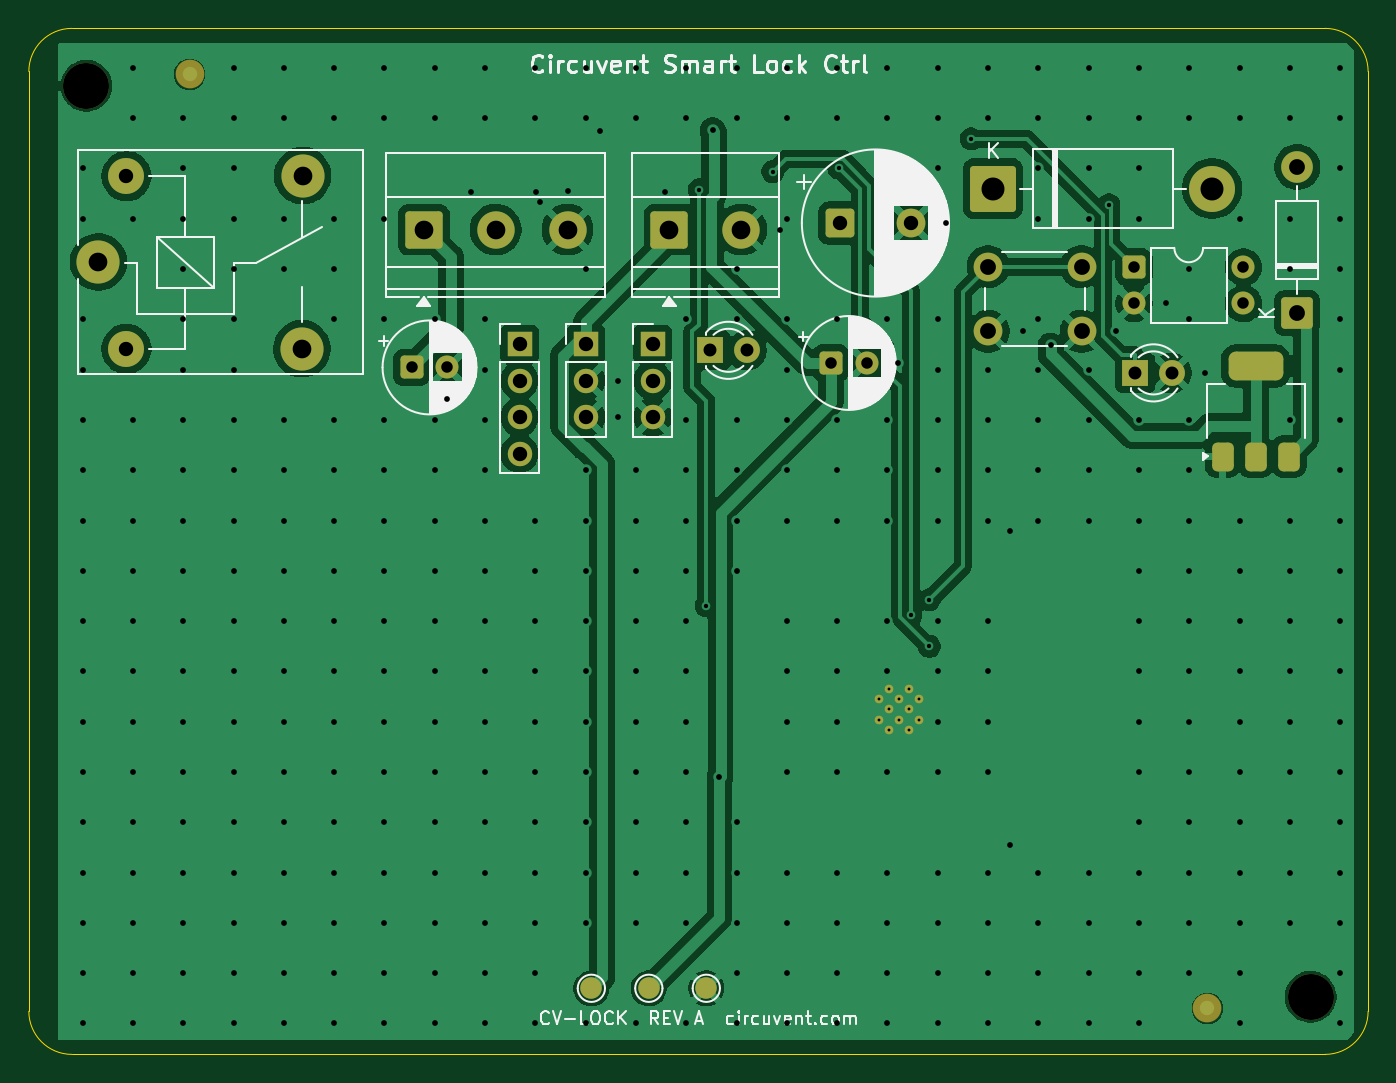
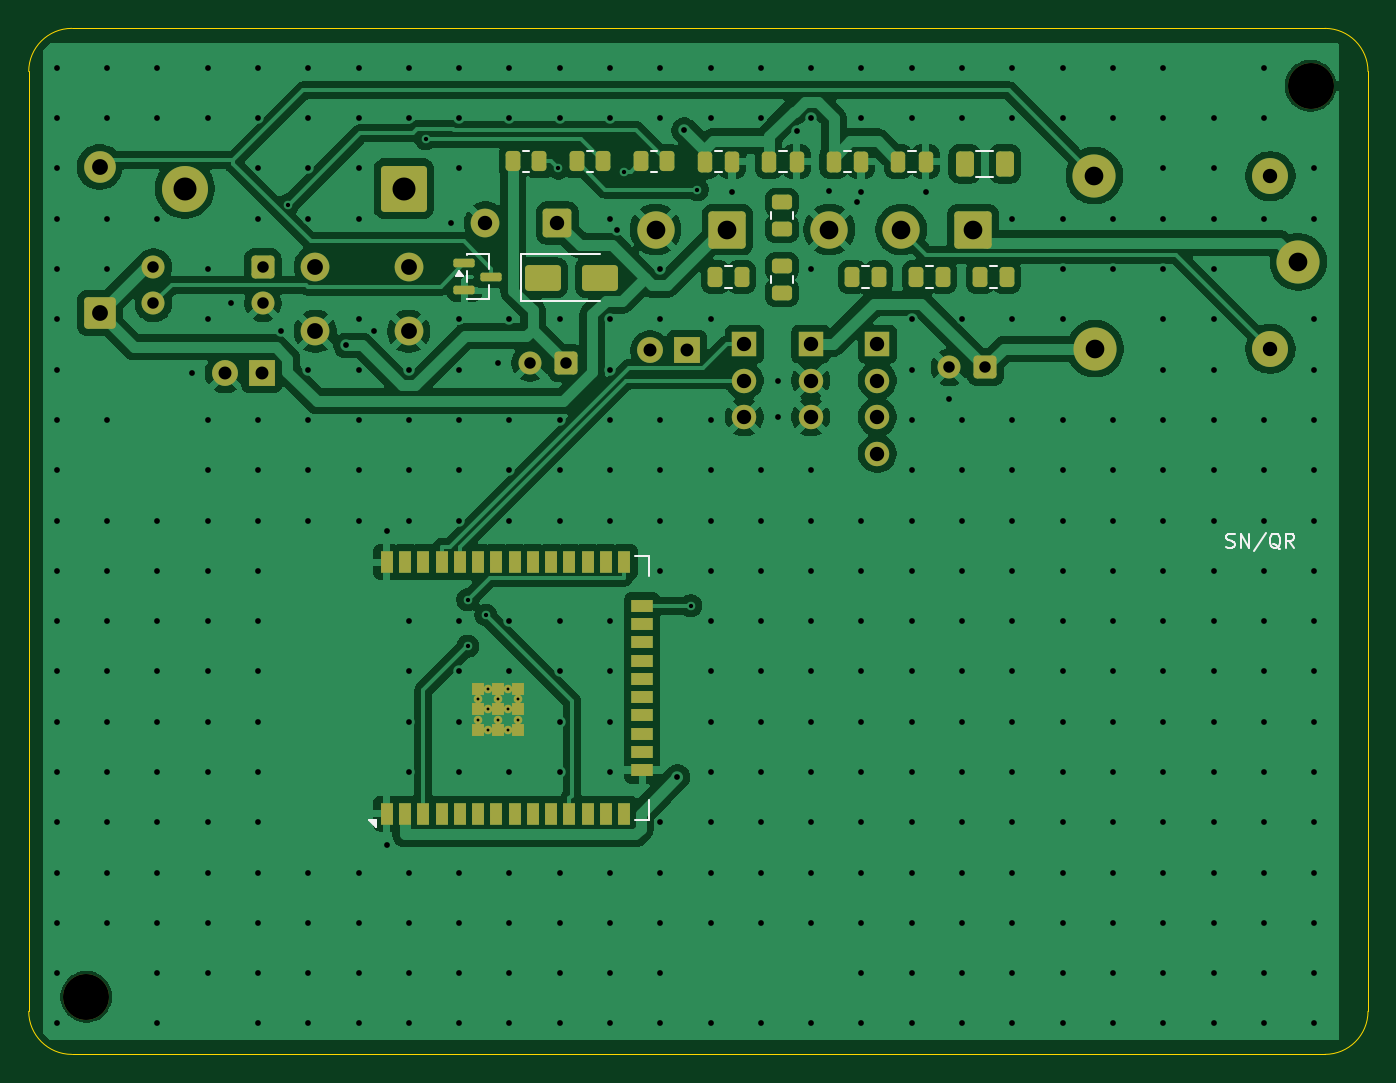
Circuit board: 11 layer files. Board 93.2 x 71.4 mm.
- bottom_copper: cv-lock-B_Cu.gbr (161525 bytes)
- bottom_mask: cv-lock-B_Mask.gbr (6887 bytes)
- paste: cv-lock-B_Paste.gbr (4139 bytes)
- bottom_silk: cv-lock-B_Silkscreen.gbr (6102 bytes)
- outline: cv-lock-Edge_Cuts.gbr (992 bytes)
- top_copper: cv-lock-F_Cu.gbr (125470 bytes)
- top_mask: cv-lock-F_Mask.gbr (4293 bytes)
- paste: cv-lock-F_Paste.gbr (1343 bytes)
- top_silk: cv-lock-F_Silkscreen.gbr (50508 bytes)
- drill: cv-lock-NPTH.drl (359 bytes)
- drill: cv-lock-PTH.drl (8636 bytes)

=== bottom_copper: cv-lock-B_Cu.gbr (161525 bytes, source omitted) ===
=== bottom_mask: cv-lock-B_Mask.gbr (6887 bytes, source omitted) ===
=== paste: cv-lock-B_Paste.gbr ===
%TF.GenerationSoftware,KiCad,Pcbnew,10.0.5*%
%TF.CreationDate,2026-07-29T02:28:39-07:00*%
%TF.ProjectId,cv-lock,63762d6c-6f63-46b2-9e6b-696361645f70,rev?*%
%TF.SameCoordinates,Original*%
%TF.FileFunction,Paste,Bot*%
%TF.FilePolarity,Positive*%
%FSLAX46Y46*%
G04 Gerber Fmt 4.6, Leading zero omitted, Abs format (unit mm)*
G04 Created by KiCad (PCBNEW 10.0.5) date 2026-07-29 02:28:39*
%MOMM*%
%LPD*%
G01*
G04 APERTURE LIST*
G04 Aperture macros list*
%AMRoundRect*
0 Rectangle with rounded corners*
0 $1 Rounding radius*
0 $2 $3 $4 $5 $6 $7 $8 $9 X,Y pos of 4 corners*
0 Add a 4 corners polygon primitive as box body*
4,1,4,$2,$3,$4,$5,$6,$7,$8,$9,$2,$3,0*
0 Add four circle primitives for the rounded corners*
1,1,$1+$1,$2,$3*
1,1,$1+$1,$4,$5*
1,1,$1+$1,$6,$7*
1,1,$1+$1,$8,$9*
0 Add four rect primitives between the rounded corners*
20,1,$1+$1,$2,$3,$4,$5,0*
20,1,$1+$1,$4,$5,$6,$7,0*
20,1,$1+$1,$6,$7,$8,$9,0*
20,1,$1+$1,$8,$9,$2,$3,0*%
G04 Aperture macros list end*
%ADD10RoundRect,0.250000X0.250000X0.475000X-0.250000X0.475000X-0.250000X-0.475000X0.250000X-0.475000X0*%
%ADD11RoundRect,0.250000X0.262500X0.450000X-0.262500X0.450000X-0.262500X-0.450000X0.262500X-0.450000X0*%
%ADD12RoundRect,0.250000X0.450000X-0.262500X0.450000X0.262500X-0.450000X0.262500X-0.450000X-0.262500X0*%
%ADD13RoundRect,0.250000X0.375000X0.625000X-0.375000X0.625000X-0.375000X-0.625000X0.375000X-0.625000X0*%
%ADD14RoundRect,0.250000X1.000000X0.650000X-1.000000X0.650000X-1.000000X-0.650000X1.000000X-0.650000X0*%
%ADD15RoundRect,0.150000X0.587500X0.150000X-0.587500X0.150000X-0.587500X-0.150000X0.587500X-0.150000X0*%
%ADD16R,0.900000X1.500000*%
%ADD17R,1.500000X0.900000*%
%ADD18R,0.900000X0.900000*%
G04 APERTURE END LIST*
D10*
%TO.C,Csn*%
X132690000Y-89275000D03*
X130790000Y-89275000D03*
%TD*%
D11*
%TO.C,R8*%
X135882500Y-97300000D03*
X134057500Y-97300000D03*
%TD*%
D12*
%TO.C,R4*%
X140780000Y-93937500D03*
X140780000Y-92112500D03*
%TD*%
D13*
%TO.C,F1*%
X128070000Y-89425000D03*
X125270000Y-89425000D03*
%TD*%
D10*
%TO.C,C5*%
X141670000Y-89275000D03*
X139770000Y-89275000D03*
%TD*%
D14*
%TO.C,D3*%
X157420000Y-97340000D03*
X153420000Y-97340000D03*
%TD*%
D11*
%TO.C,R1*%
X150592500Y-89245000D03*
X148767500Y-89245000D03*
%TD*%
D15*
%TO.C,Q1*%
X162877500Y-96340000D03*
X162877500Y-98240000D03*
X161002500Y-97290000D03*
%TD*%
D11*
%TO.C,Rsn*%
X145412500Y-97300000D03*
X143587500Y-97300000D03*
%TD*%
D10*
%TO.C,C4*%
X137180000Y-89275000D03*
X135280000Y-89275000D03*
%TD*%
D12*
%TO.C,R5*%
X140780000Y-98387500D03*
X140780000Y-96562500D03*
%TD*%
D11*
%TO.C,R7*%
X131432500Y-97300000D03*
X129607500Y-97300000D03*
%TD*%
%TO.C,R6*%
X126982500Y-97300000D03*
X125157500Y-97300000D03*
%TD*%
%TO.C,R2*%
X155042500Y-89245000D03*
X153217500Y-89245000D03*
%TD*%
D16*
%TO.C,U1*%
X168275000Y-134645000D03*
X167005000Y-134645000D03*
X165735000Y-134645000D03*
X164465000Y-134645000D03*
X163195000Y-134645000D03*
X161925000Y-134645000D03*
X160655000Y-134645000D03*
X159385000Y-134645000D03*
X158115000Y-134645000D03*
X156845000Y-134645000D03*
X155575000Y-134645000D03*
X154305000Y-134645000D03*
X153035000Y-134645000D03*
X151765000Y-134645000D03*
D17*
X150515000Y-131610000D03*
X150515000Y-130340000D03*
X150515000Y-129070000D03*
X150515000Y-127800000D03*
X150515000Y-126530000D03*
X150515000Y-125260000D03*
X150515000Y-123990000D03*
X150515000Y-122720000D03*
X150515000Y-121450000D03*
X150515000Y-120180000D03*
D16*
X151765000Y-117145000D03*
X153035000Y-117145000D03*
X154305000Y-117145000D03*
X155575000Y-117145000D03*
X156845000Y-117145000D03*
X158115000Y-117145000D03*
X159385000Y-117145000D03*
X160655000Y-117145000D03*
X161925000Y-117145000D03*
X163195000Y-117145000D03*
X164465000Y-117145000D03*
X165735000Y-117145000D03*
X167005000Y-117145000D03*
X168275000Y-117145000D03*
D18*
X159155000Y-128795000D03*
X160555000Y-128795000D03*
X161955000Y-128795000D03*
X159155000Y-127395000D03*
X160555000Y-127395000D03*
X161955000Y-127395000D03*
X159155000Y-125995000D03*
X160555000Y-125995000D03*
X161955000Y-125995000D03*
%TD*%
D11*
%TO.C,R3*%
X159492500Y-89245000D03*
X157667500Y-89245000D03*
%TD*%
D10*
%TO.C,C6*%
X146160000Y-89275000D03*
X144260000Y-89275000D03*
%TD*%
M02*

=== bottom_silk: cv-lock-B_Silkscreen.gbr ===
%TF.GenerationSoftware,KiCad,Pcbnew,10.0.5*%
%TF.CreationDate,2026-07-29T02:28:39-07:00*%
%TF.ProjectId,cv-lock,63762d6c-6f63-46b2-9e6b-696361645f70,rev?*%
%TF.SameCoordinates,Original*%
%TF.FileFunction,Legend,Bot*%
%TF.FilePolarity,Positive*%
%FSLAX46Y46*%
G04 Gerber Fmt 4.6, Leading zero omitted, Abs format (unit mm)*
G04 Created by KiCad (PCBNEW 10.0.5) date 2026-07-29 02:28:39*
%MOMM*%
%LPD*%
G01*
G04 APERTURE LIST*
%ADD10C,0.150000*%
%ADD11C,0.120000*%
G04 APERTURE END LIST*
D10*
X109857142Y-116107200D02*
X109714285Y-116154819D01*
X109714285Y-116154819D02*
X109476190Y-116154819D01*
X109476190Y-116154819D02*
X109380952Y-116107200D01*
X109380952Y-116107200D02*
X109333333Y-116059580D01*
X109333333Y-116059580D02*
X109285714Y-115964342D01*
X109285714Y-115964342D02*
X109285714Y-115869104D01*
X109285714Y-115869104D02*
X109333333Y-115773866D01*
X109333333Y-115773866D02*
X109380952Y-115726247D01*
X109380952Y-115726247D02*
X109476190Y-115678628D01*
X109476190Y-115678628D02*
X109666666Y-115631009D01*
X109666666Y-115631009D02*
X109761904Y-115583390D01*
X109761904Y-115583390D02*
X109809523Y-115535771D01*
X109809523Y-115535771D02*
X109857142Y-115440533D01*
X109857142Y-115440533D02*
X109857142Y-115345295D01*
X109857142Y-115345295D02*
X109809523Y-115250057D01*
X109809523Y-115250057D02*
X109761904Y-115202438D01*
X109761904Y-115202438D02*
X109666666Y-115154819D01*
X109666666Y-115154819D02*
X109428571Y-115154819D01*
X109428571Y-115154819D02*
X109285714Y-115202438D01*
X108857142Y-116154819D02*
X108857142Y-115154819D01*
X108857142Y-115154819D02*
X108285714Y-116154819D01*
X108285714Y-116154819D02*
X108285714Y-115154819D01*
X107095238Y-115107200D02*
X107952380Y-116392914D01*
X106095238Y-116250057D02*
X106190476Y-116202438D01*
X106190476Y-116202438D02*
X106285714Y-116107200D01*
X106285714Y-116107200D02*
X106428571Y-115964342D01*
X106428571Y-115964342D02*
X106523809Y-115916723D01*
X106523809Y-115916723D02*
X106619047Y-115916723D01*
X106571428Y-116154819D02*
X106666666Y-116107200D01*
X106666666Y-116107200D02*
X106761904Y-116011961D01*
X106761904Y-116011961D02*
X106809523Y-115821485D01*
X106809523Y-115821485D02*
X106809523Y-115488152D01*
X106809523Y-115488152D02*
X106761904Y-115297676D01*
X106761904Y-115297676D02*
X106666666Y-115202438D01*
X106666666Y-115202438D02*
X106571428Y-115154819D01*
X106571428Y-115154819D02*
X106380952Y-115154819D01*
X106380952Y-115154819D02*
X106285714Y-115202438D01*
X106285714Y-115202438D02*
X106190476Y-115297676D01*
X106190476Y-115297676D02*
X106142857Y-115488152D01*
X106142857Y-115488152D02*
X106142857Y-115821485D01*
X106142857Y-115821485D02*
X106190476Y-116011961D01*
X106190476Y-116011961D02*
X106285714Y-116107200D01*
X106285714Y-116107200D02*
X106380952Y-116154819D01*
X106380952Y-116154819D02*
X106571428Y-116154819D01*
X105142857Y-116154819D02*
X105476190Y-115678628D01*
X105714285Y-116154819D02*
X105714285Y-115154819D01*
X105714285Y-115154819D02*
X105333333Y-115154819D01*
X105333333Y-115154819D02*
X105238095Y-115202438D01*
X105238095Y-115202438D02*
X105190476Y-115250057D01*
X105190476Y-115250057D02*
X105142857Y-115345295D01*
X105142857Y-115345295D02*
X105142857Y-115488152D01*
X105142857Y-115488152D02*
X105190476Y-115583390D01*
X105190476Y-115583390D02*
X105238095Y-115631009D01*
X105238095Y-115631009D02*
X105333333Y-115678628D01*
X105333333Y-115678628D02*
X105714285Y-115678628D01*
%TO.C,Csn*%
D11*
X132001252Y-88540000D02*
X131478748Y-88540000D01*
X132001252Y-90010000D02*
X131478748Y-90010000D01*
%TO.C,R8*%
X135197064Y-96565000D02*
X134742936Y-96565000D01*
X135197064Y-98035000D02*
X134742936Y-98035000D01*
%TO.C,R4*%
X140045000Y-93252064D02*
X140045000Y-92797936D01*
X141515000Y-93252064D02*
X141515000Y-92797936D01*
%TO.C,F1*%
X127272064Y-88515000D02*
X126067936Y-88515000D01*
X127272064Y-90335000D02*
X126067936Y-90335000D01*
%TO.C,C5*%
X140981252Y-88540000D02*
X140458748Y-88540000D01*
X140981252Y-90010000D02*
X140458748Y-90010000D01*
%TO.C,D3*%
X158930000Y-95690000D02*
X153420000Y-95690000D01*
X158930000Y-95690000D02*
X158930000Y-98990000D01*
X158930000Y-98990000D02*
X153420000Y-98990000D01*
%TO.C,R1*%
X149907064Y-88510000D02*
X149452936Y-88510000D01*
X149907064Y-89980000D02*
X149452936Y-89980000D01*
%TO.C,Q1*%
X161180000Y-95730000D02*
X161180000Y-96730000D01*
X161180000Y-97850000D02*
X161180000Y-98850000D01*
X161180000Y-98850000D02*
X162700000Y-98850000D01*
X162700000Y-95730000D02*
X161180000Y-95730000D01*
X162700000Y-95780000D02*
X162700000Y-95730000D01*
X162700000Y-97680000D02*
X162700000Y-96900000D01*
X162700000Y-98850000D02*
X162700000Y-98800000D01*
X163240000Y-96910000D02*
X163000000Y-97240000D01*
X163480000Y-97240000D01*
X163240000Y-96910000D01*
G36*
X163480000Y-97240000D02*
G01*
X163000000Y-97240000D01*
X163240000Y-96910000D01*
X163480000Y-97240000D01*
G37*
%TO.C,Rsn*%
X144727064Y-96565000D02*
X144272936Y-96565000D01*
X144727064Y-98035000D02*
X144272936Y-98035000D01*
%TO.C,C4*%
X136491252Y-88540000D02*
X135968748Y-88540000D01*
X136491252Y-90010000D02*
X135968748Y-90010000D01*
%TO.C,R5*%
X140045000Y-97702064D02*
X140045000Y-97247936D01*
X141515000Y-97702064D02*
X141515000Y-97247936D01*
%TO.C,R7*%
X130747064Y-96565000D02*
X130292936Y-96565000D01*
X130747064Y-98035000D02*
X130292936Y-98035000D01*
%TO.C,R6*%
X126297064Y-96565000D02*
X125842936Y-96565000D01*
X126297064Y-98035000D02*
X125842936Y-98035000D01*
%TO.C,R2*%
X154357064Y-88510000D02*
X153902936Y-88510000D01*
X154357064Y-89980000D02*
X153902936Y-89980000D01*
%TO.C,U1*%
X150065000Y-116695000D02*
X151015000Y-116695000D01*
X150065000Y-118095000D02*
X150065000Y-116695000D01*
X150065000Y-133695000D02*
X150065000Y-135095000D01*
X150065000Y-135095000D02*
X151015000Y-135095000D01*
X169015000Y-135095000D02*
X169015000Y-135595000D01*
X169515000Y-135095000D01*
X169015000Y-135095000D01*
G36*
X169015000Y-135595000D02*
G01*
X169015000Y-135095000D01*
X169515000Y-135095000D01*
X169015000Y-135595000D01*
G37*
%TO.C,R3*%
X158807064Y-88510000D02*
X158352936Y-88510000D01*
X158807064Y-89980000D02*
X158352936Y-89980000D01*
%TO.C,C6*%
X145471252Y-88540000D02*
X144948748Y-88540000D01*
X145471252Y-90010000D02*
X144948748Y-90010000D01*
%TD*%
M02*

=== outline: cv-lock-Edge_Cuts.gbr ===
%TF.GenerationSoftware,KiCad,Pcbnew,10.0.5*%
%TF.CreationDate,2026-07-29T02:28:39-07:00*%
%TF.ProjectId,cv-lock,63762d6c-6f63-46b2-9e6b-696361645f70,rev?*%
%TF.SameCoordinates,Original*%
%TF.FileFunction,Profile,NP*%
%FSLAX46Y46*%
G04 Gerber Fmt 4.6, Leading zero omitted, Abs format (unit mm)*
G04 Created by KiCad (PCBNEW 10.0.5) date 2026-07-29 02:28:39*
%MOMM*%
%LPD*%
G01*
G04 APERTURE LIST*
%TA.AperFunction,Profile*%
%ADD10C,0.100000*%
%TD*%
G04 APERTURE END LIST*
D10*
X100000000Y-83000000D02*
G75*
G02*
X103000000Y-80000000I3000000J0D01*
G01*
X100000000Y-148400000D02*
X100000000Y-83000000D01*
X103000000Y-80000000D02*
X190200000Y-80000000D01*
X103000000Y-151400000D02*
G75*
G02*
X100000000Y-148400000I0J3000000D01*
G01*
X190200000Y-80000000D02*
G75*
G02*
X193200000Y-83000000I0J-3000000D01*
G01*
X190200000Y-151400000D02*
X103000000Y-151400000D01*
X193200000Y-83000000D02*
X193200000Y-148400000D01*
X193200000Y-148400000D02*
G75*
G02*
X190200000Y-151400000I-3000000J0D01*
G01*
M02*

=== top_copper: cv-lock-F_Cu.gbr (125470 bytes, source omitted) ===
=== top_mask: cv-lock-F_Mask.gbr ===
%TF.GenerationSoftware,KiCad,Pcbnew,10.0.5*%
%TF.CreationDate,2026-07-29T02:28:39-07:00*%
%TF.ProjectId,cv-lock,63762d6c-6f63-46b2-9e6b-696361645f70,rev?*%
%TF.SameCoordinates,Original*%
%TF.FileFunction,Soldermask,Top*%
%TF.FilePolarity,Negative*%
%FSLAX46Y46*%
G04 Gerber Fmt 4.6, Leading zero omitted, Abs format (unit mm)*
G04 Created by KiCad (PCBNEW 10.0.5) date 2026-07-29 02:28:39*
%MOMM*%
%LPD*%
G01*
G04 APERTURE LIST*
G04 Aperture macros list*
%AMRoundRect*
0 Rectangle with rounded corners*
0 $1 Rounding radius*
0 $2 $3 $4 $5 $6 $7 $8 $9 X,Y pos of 4 corners*
0 Add a 4 corners polygon primitive as box body*
4,1,4,$2,$3,$4,$5,$6,$7,$8,$9,$2,$3,0*
0 Add four circle primitives for the rounded corners*
1,1,$1+$1,$2,$3*
1,1,$1+$1,$4,$5*
1,1,$1+$1,$6,$7*
1,1,$1+$1,$8,$9*
0 Add four rect primitives between the rounded corners*
20,1,$1+$1,$2,$3,$4,$5,0*
20,1,$1+$1,$4,$5,$6,$7,0*
20,1,$1+$1,$6,$7,$8,$9,0*
20,1,$1+$1,$8,$9,$2,$3,0*%
G04 Aperture macros list end*
%ADD10R,1.800000X1.800000*%
%ADD11C,1.800000*%
%ADD12C,3.200000*%
%ADD13RoundRect,0.250000X-0.550000X-0.550000X0.550000X-0.550000X0.550000X0.550000X-0.550000X0.550000X0*%
%ADD14C,1.600000*%
%ADD15C,2.000000*%
%ADD16R,1.700000X1.700000*%
%ADD17C,1.700000*%
%ADD18C,3.000000*%
%ADD19C,2.500000*%
%ADD20RoundRect,0.375000X0.375000X-0.625000X0.375000X0.625000X-0.375000X0.625000X-0.375000X-0.625000X0*%
%ADD21RoundRect,0.500000X1.400000X-0.500000X1.400000X0.500000X-1.400000X0.500000X-1.400000X-0.500000X0*%
%ADD22C,1.500000*%
%ADD23RoundRect,0.250000X-1.350000X-1.350000X1.350000X-1.350000X1.350000X1.350000X-1.350000X1.350000X0*%
%ADD24RoundRect,0.250000X-0.750000X-0.750000X0.750000X-0.750000X0.750000X0.750000X-0.750000X0.750000X0*%
%ADD25RoundRect,0.249999X0.850001X-0.850001X0.850001X0.850001X-0.850001X0.850001X-0.850001X-0.850001X0*%
%ADD26C,2.200000*%
%ADD27RoundRect,0.250000X-1.050000X-1.050000X1.050000X-1.050000X1.050000X1.050000X-1.050000X1.050000X0*%
%ADD28C,2.600000*%
%ADD29C,0.600000*%
G04 APERTURE END LIST*
D10*
%TO.C,LED0*%
X147415000Y-102405000D03*
D11*
X149955000Y-102405000D03*
%TD*%
D12*
%TO.C,MH2*%
X189198700Y-147400000D03*
%TD*%
%TO.C,MH1*%
X103998700Y-84000000D03*
%TD*%
D13*
%TO.C,C2*%
X155813800Y-103285000D03*
D14*
X158313800Y-103285000D03*
%TD*%
D15*
%TO.C,FID2*%
X182017300Y-148200000D03*
%TD*%
D16*
%TO.C,JP*%
X143405000Y-101965000D03*
D17*
X143405000Y-104505000D03*
X143405000Y-107045000D03*
%TD*%
D13*
%TO.C,PC1*%
X176905000Y-96605000D03*
D14*
X176905000Y-99145000D03*
X184525000Y-99145000D03*
X184525000Y-96605000D03*
%TD*%
D18*
%TO.C,K1*%
X104845000Y-96245000D03*
D19*
X106795000Y-102295000D03*
D18*
X118995000Y-102295000D03*
X119045000Y-90245000D03*
D19*
X106795000Y-90295000D03*
%TD*%
D20*
%TO.C,U2*%
X183075000Y-109795000D03*
X185375000Y-109795000D03*
D21*
X185375000Y-103495000D03*
D20*
X187675000Y-109795000D03*
%TD*%
D15*
%TO.C,SW1*%
X166755000Y-96585000D03*
X173255000Y-96585000D03*
X166755000Y-101085000D03*
X173255000Y-101085000D03*
%TD*%
D16*
%TO.C,U3*%
X134145000Y-101965000D03*
D17*
X134145000Y-104505000D03*
X134145000Y-107045000D03*
X134145000Y-109585000D03*
%TD*%
D13*
%TO.C,C3*%
X126633800Y-103595000D03*
D14*
X129133800Y-103595000D03*
%TD*%
D22*
%TO.C,TP2*%
X143145300Y-146800000D03*
%TD*%
%TO.C,TP3*%
X147145300Y-146800000D03*
%TD*%
D15*
%TO.C,FID1*%
X111185300Y-83200000D03*
%TD*%
D23*
%TO.C,D2*%
X167105000Y-91145000D03*
D12*
X182345000Y-91145000D03*
%TD*%
D24*
%TO.C,C1*%
X156413800Y-93545000D03*
D15*
X161413800Y-93545000D03*
%TD*%
D25*
%TO.C,D1*%
X188265000Y-99805000D03*
D26*
X188265000Y-89645000D03*
%TD*%
D27*
%TO.C,J1*%
X144575000Y-94005000D03*
D28*
X149575000Y-94005000D03*
%TD*%
D16*
%TO.C,J3*%
X138775000Y-101965000D03*
D17*
X138775000Y-104505000D03*
X138775000Y-107045000D03*
%TD*%
D10*
%TO.C,LED1*%
X176995000Y-103975000D03*
D11*
X179535000Y-103975000D03*
%TD*%
D27*
%TO.C,J2*%
X127485000Y-94005000D03*
D28*
X132485000Y-94005000D03*
X137485000Y-94005000D03*
%TD*%
D22*
%TO.C,TP1*%
X139145300Y-146800000D03*
%TD*%
D29*
%TO.C,U1*%
X159855000Y-128795000D03*
X161255000Y-128795000D03*
X159155000Y-128095000D03*
X160555000Y-128095000D03*
X161955000Y-128095000D03*
X159855000Y-127395000D03*
X161255000Y-127395000D03*
X159155000Y-126695000D03*
X160555000Y-126695000D03*
X161955000Y-126695000D03*
X159855000Y-125995000D03*
X161255000Y-125995000D03*
%TD*%
M02*

=== paste: cv-lock-F_Paste.gbr (1343 bytes, source withheld) ===
=== top_silk: cv-lock-F_Silkscreen.gbr (50508 bytes, source omitted) ===
=== drill: cv-lock-NPTH.drl ===
M48
; DRILL file KiCad 10.0.5 date 2026-07-29T02:28:39
; FORMAT={-:-/ absolute / metric / decimal}
; #@! TF.CreationDate,2026-07-29T02:28:39-07:00
; #@! TF.GenerationSoftware,Kicad,Pcbnew,10.0.5
; #@! TF.FileFunction,NonPlated,1,2,NPTH
FMAT,2
METRIC
; #@! TA.AperFunction,NonPlated,NPTH,ComponentDrill
T1C3.200
%
G90
G05
T1
X103.999Y-84.0
X189.199Y-147.4
M30

=== drill: cv-lock-PTH.drl (8636 bytes, source omitted) ===
